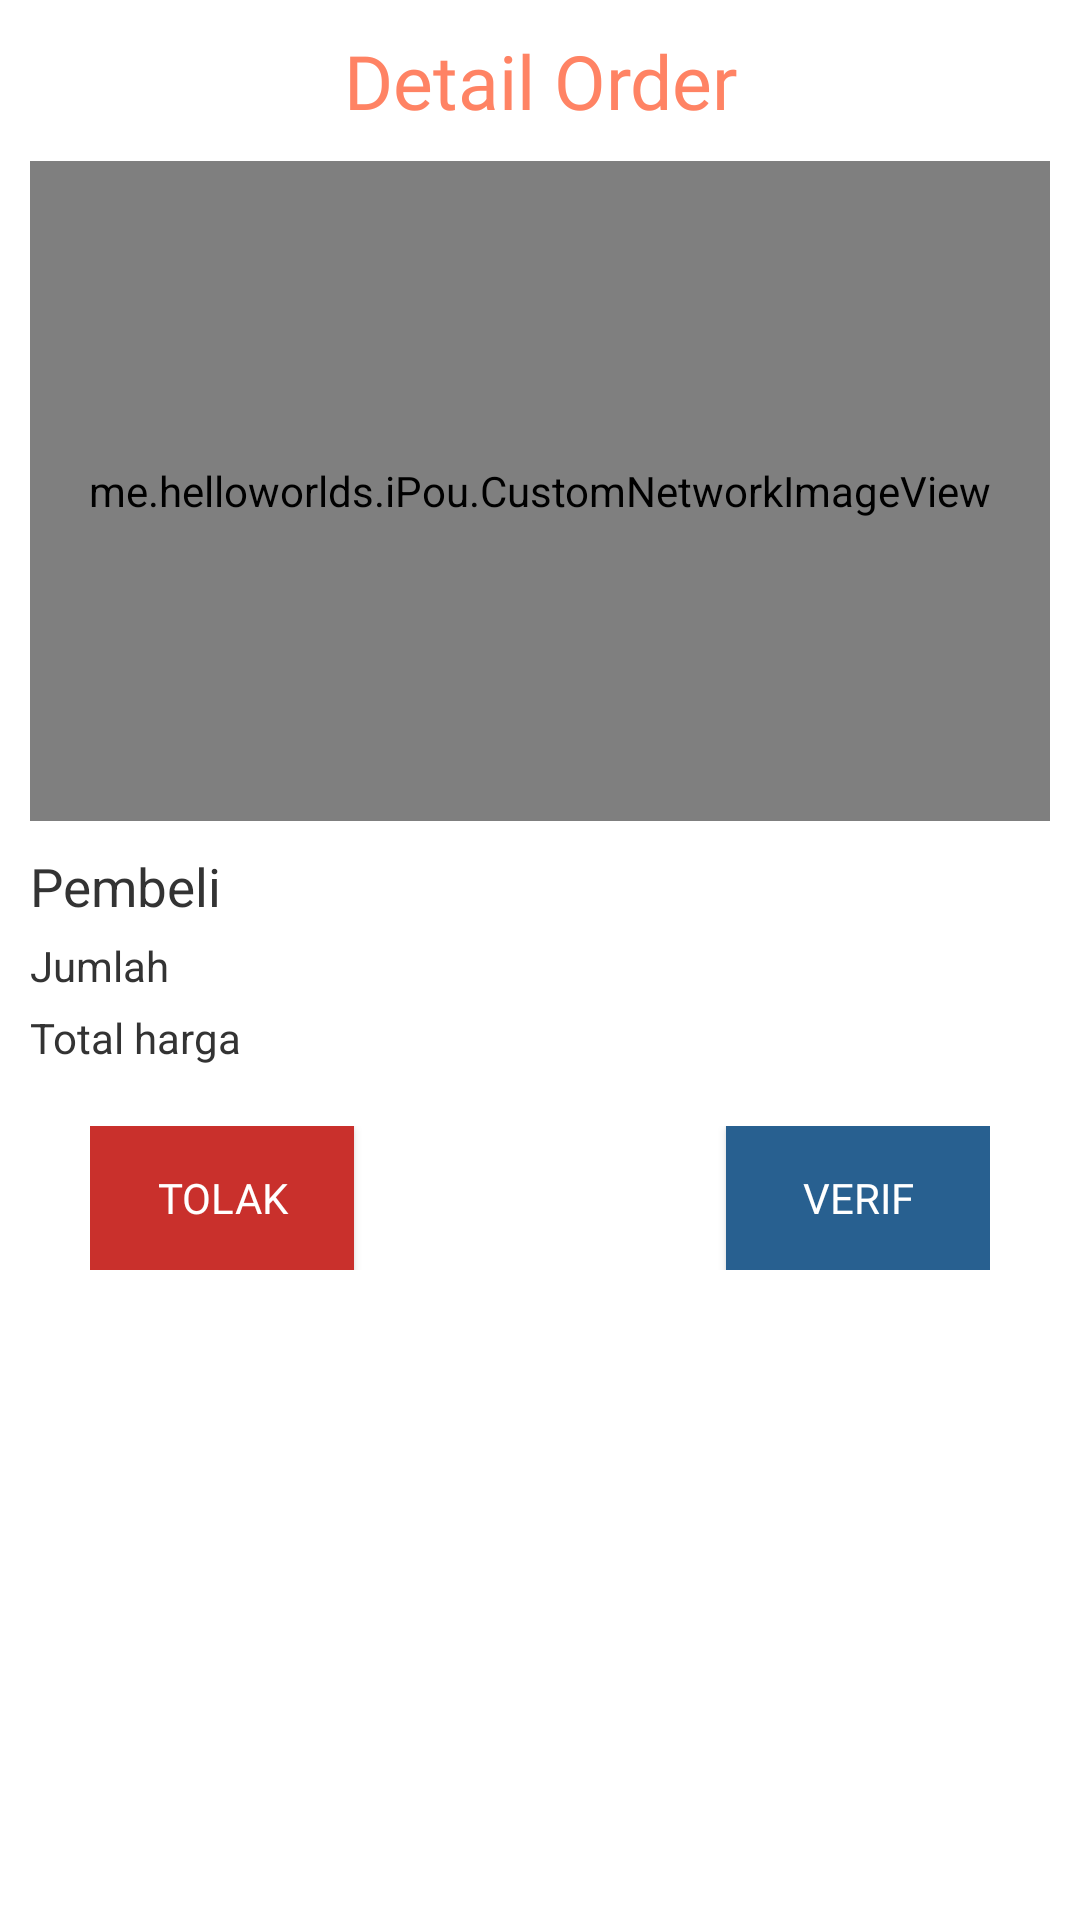

Layout XML and referenced resources for this Android screen:
<!-- AndroidManifest.xml: application theme AppTheme -->
<!-- res/layout/activity_peternak_detail_order.xml -->
<?xml version="1.0" encoding="utf-8"?>
<LinearLayout xmlns:android="http://schemas.android.com/apk/res/android"
    xmlns:app="http://schemas.android.com/apk/res-auto"
    xmlns:tools="http://schemas.android.com/tools"
    android:layout_width="match_parent"
    android:layout_height="match_parent"
    android:background="#fff"
    android:orientation="vertical"
    android:padding="10dp"
    tools:context=".Peternak.PeternakDetailOrder">

    <TextView
        android:layout_width="match_parent"
        android:layout_height="wrap_content"
        android:fontFamily="@font/nunito_bold"
        android:text="Detail Order"
        android:textAlignment="center"
        android:textColor="#ff8364"
        android:textSize="25dp" />

    <me.helloworlds.iPou.CustomNetworkImageView
        android:id="@+id/imgBukti"
        android:layout_width="match_parent"
        android:layout_height="220dp"
        android:layout_marginTop="10dp" />

    <TextView
        android:id="@+id/txtPembeli"
        android:layout_width="match_parent"
        android:layout_height="wrap_content"
        android:layout_marginTop="10dp"
        android:text="Pembeli"
        android:textColor="#333"
        android:textSize="17.5dp" />

    <TextView
        android:id="@+id/txtJumlah"
        android:layout_width="match_parent"
        android:layout_height="wrap_content"
        android:layout_marginTop="5dp"
        android:text="Jumlah"
        android:textColor="#333" />

    <TextView
        android:id="@+id/txtHarga"
        android:layout_width="match_parent"
        android:layout_height="wrap_content"
        android:layout_marginTop="5dp"
        android:text="Total harga"
        android:textColor="#333" />
    <RelativeLayout
        android:padding="20dp"
        android:layout_width="match_parent"
        android:layout_height="wrap_content">

        <Button
            android:id="@+id/btnTolak"
            android:layout_width="wrap_content"
            android:layout_height="wrap_content"
            android:background="#c9302c"
            android:fontFamily="@font/font_nunitobold"
            android:text="tolak"
            android:textColor="#fff" />

        <Button
            android:id="@+id/btnVerif"
            android:layout_width="wrap_content"
            android:layout_height="wrap_content"
            android:layout_alignParentRight="true"
            android:background="#286090"
            android:fontFamily="@font/font_nunitobold"
            android:text="Verif"
            android:textColor="#fff" />
    </RelativeLayout>
    <EditText
        android:id="@+id/txtTolak"
        android:layout_width="match_parent"
        android:layout_height="wrap_content"
        android:hint="Keterangan"
        android:visibility="gone"/>
    <Button
        android:layout_width="match_parent"
        android:layout_height="wrap_content"
        android:background="@drawable/orange_button"
        android:id="@+id/btnTolakk"
        android:text="Kirim"
        android:textColor="#fff"
        android:fontFamily="@font/nunito_bold"
        android:visibility="gone"/>

</LinearLayout>
<!-- resources referenced by this layout -->
<resources>
  <!-- drawable orange_button (drawable) -->
  <?xml version="1.0" encoding="utf-8"?>
  <shape
      xmlns:android="http://schemas.android.com/apk/res/android"
      android:shape="rectangle"
      android:alpha="0.5">
  
      <solid android:color="#ff8364"/>
      <corners android:radius="10dp"/>
  
  </shape>
  <style name="AppTheme" parent="Theme.AppCompat.Light.NoActionBar">
          
          <item name="colorPrimary">@color/colorPrimary</item>
          <item name="colorPrimaryDark">@color/colorPrimaryDark</item>
          <item name="colorAccent">@color/colorAccent</item>
      </style>
  <color name="colorPrimary">#ff8364</color>
  <color name="colorPrimaryDark">#ff8364</color>
  <color name="colorAccent">#ff8364</color>
</resources>
